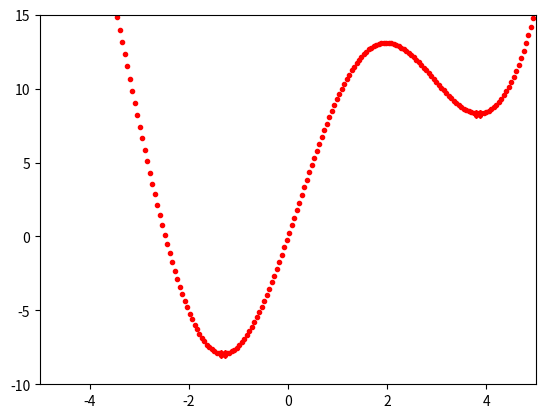

Reproduce this figure in Python.
import numpy as np

import matplotlib.pyplot as plt

def grad(x): # f'(x)

    return 2*x+ 10*np.cos(x)

def cost(x): # f(x)

    return x**2 + 10*np.sin(x)

def GD_momentum(theta_init, alpha=0.1, beta=0.9, Loop = 1000):

    theta = [theta_init]

    v_old = np.zeros_like(theta_init)

    for it in range(Loop):

        v_new = beta*v_old + alpha*grad(theta[-1]) # vt

        theta_new = theta[-1] - v_new

        theta.append(theta_new)

        v_old = v_new

    return (theta,it)

def myGD1(x0,alpha=0.1, gra = 1e-3, loop = 1000):

    x = [x0]

    for it in range(loop):

        x_new = x[-1] - alpha*grad(x[-1])

        if abs(grad(x_new)) < gra:

            break

        x.append(x_new)

    return (x, it)



if __name__ == '__main__':

    X = np.linspace(-5,5,200)

    y = cost(X)

    plt.plot(X.T, y.T, 'r.')

    plt.axis([-5, 5, -10, 15])

    (x1, it1) = myGD1(5,0.1)

    print('GD_Solution x3 = %f, cost = %f, obtained after %d iterations'%(x1[-1], cost(x1[-1]), it1))

    plt.plot(x1[-1], cost(x1[-1]), 'r X')

    (x2, it2) = GD_momentum(5, 0.1, beta=0.9)

    print('Momentum_Solution x1 = %f, cost = %f, obtained after %d iterations'%(x2[-1], cost(x2[-1]), it2))

    plt.plot(x2[-1], cost(x2[-1]), 'r X')

    plt.show()